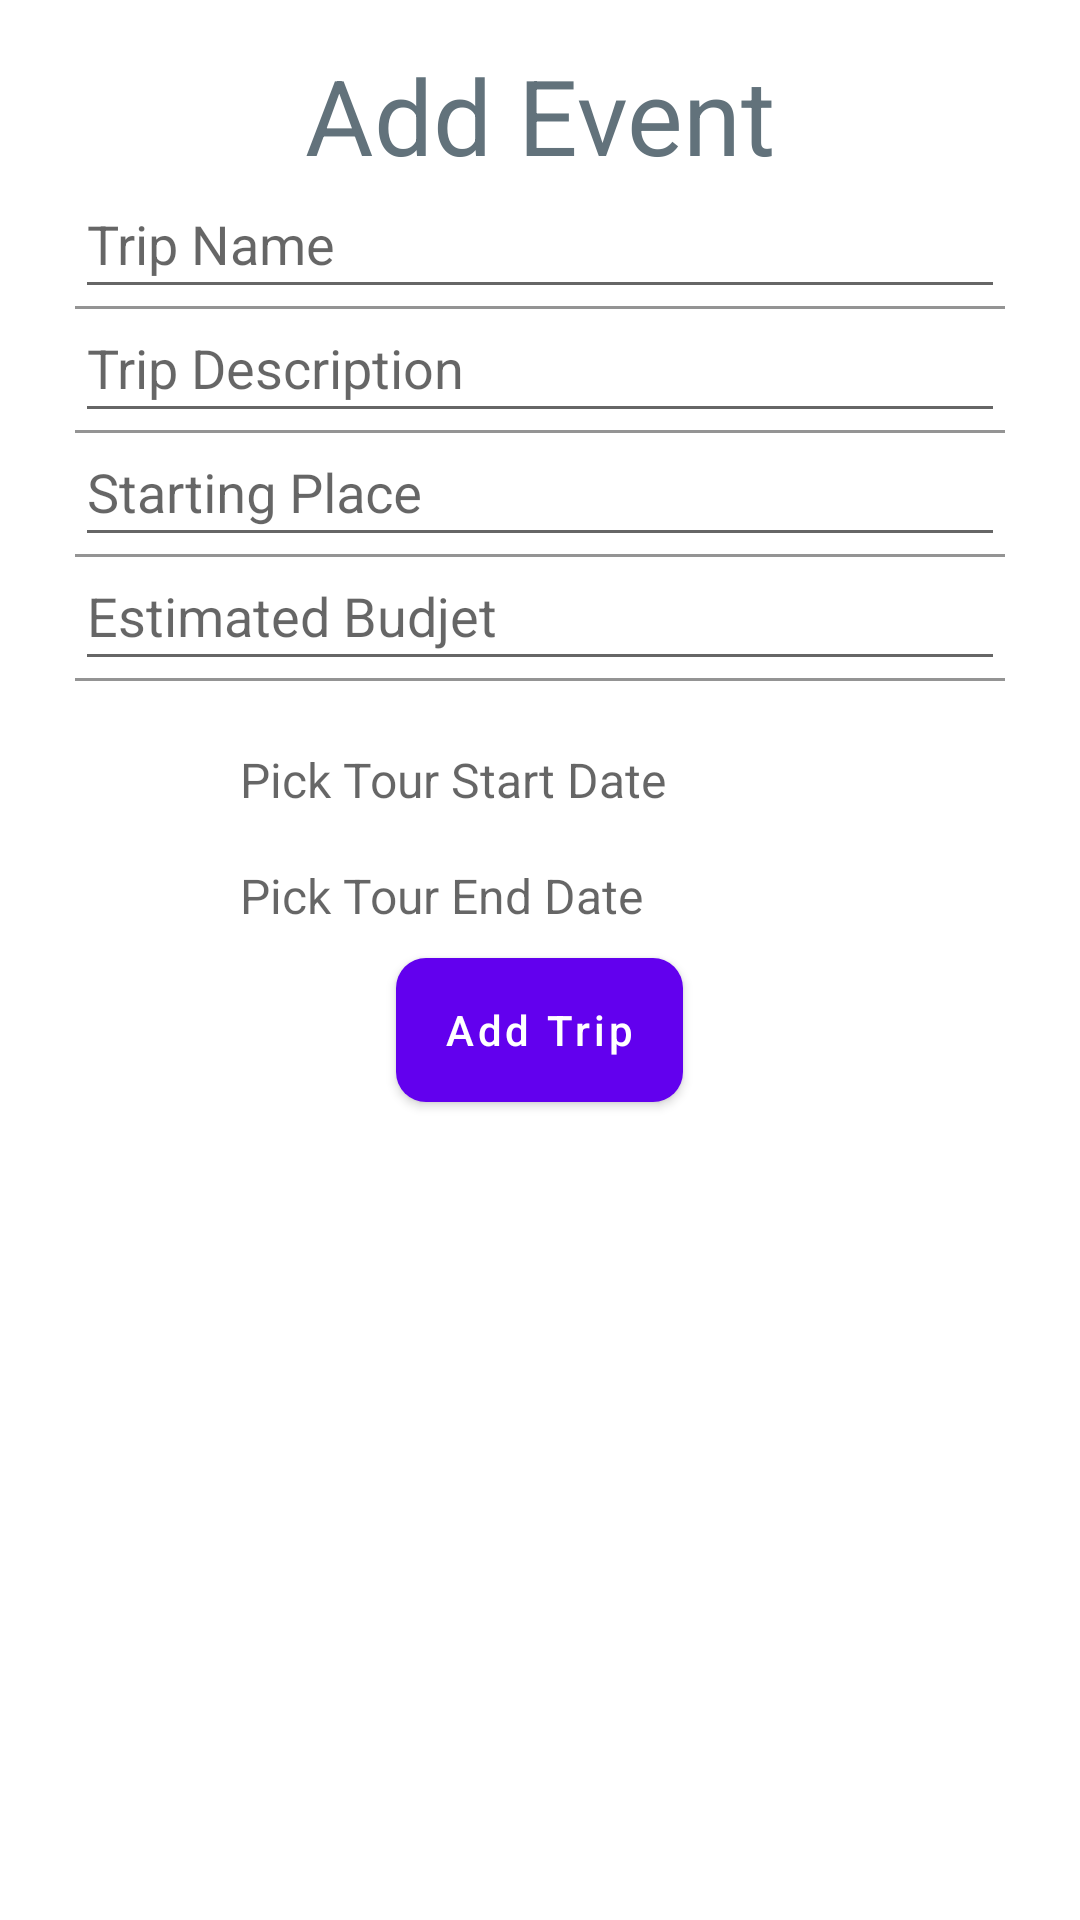

Produce the Android XML layout that renders to this screen, including the resource entries it uses.
<!-- AndroidManifest.xml: application theme AppTheme -->
<!-- res/layout/bottom_add_trip.xml -->
<?xml version="1.0" encoding="utf-8"?>
<LinearLayout
    xmlns:android="http://schemas.android.com/apk/res/android"
    xmlns:tools="http://schemas.android.com/tools"
    android:orientation="vertical"
    android:padding="15dp"
    android:layout_width="match_parent"
    android:layout_height="wrap_content">

    <TextView
        android:id="@+id/addEventTvId"
        android:gravity="center"
        android:textSize="35dp"
        android:text="Add Event"
        android:textColor="@color/mainColor"
        android:layout_width="match_parent"
        android:layout_height="wrap_content" />

    <android.support.design.widget.TextInputLayout
        android:layout_marginLeft="10dp"
        android:layout_marginRight="10dp"
        android:layout_width="match_parent"
        android:theme="@style/AppTheme.NoActionBar"
        android:layout_height="wrap_content">

        <EditText
            android:hint="Trip Name"
            android:singleLine="true"
            android:imeOptions="actionNext"
            android:id="@+id/tripNameId"
            android:layout_width="match_parent"
            android:layout_height="wrap_content" />

    </android.support.design.widget.TextInputLayout>

    <android.support.design.widget.TextInputLayout
        android:layout_marginLeft="10dp"
        android:layout_marginRight="10dp"
        android:layout_width="match_parent"
        android:theme="@style/AppTheme.NoActionBar"
        android:layout_height="wrap_content">

        <EditText
            android:hint="Trip Description"
            android:singleLine="true"
            android:imeOptions="actionNext"
            android:id="@+id/tripDescriptionId"
            android:layout_width="match_parent"
            android:layout_height="wrap_content" />

    </android.support.design.widget.TextInputLayout>

    <android.support.design.widget.TextInputLayout
        android:layout_marginLeft="10dp"
        android:layout_marginRight="10dp"
        android:layout_width="match_parent"
        android:theme="@style/AppTheme.NoActionBar"
        android:layout_height="wrap_content">

        <EditText
            android:hint="Starting Place"
            android:singleLine="true"
            android:imeOptions="actionNext"
            android:id="@+id/tripStartingPlaceEtId"
            android:layout_width="match_parent"
            android:layout_height="wrap_content" />

    </android.support.design.widget.TextInputLayout>



    <android.support.design.widget.TextInputLayout
        android:layout_marginLeft="10dp"
        android:layout_marginRight="10dp"
        android:layout_width="match_parent"
        android:theme="@style/AppTheme.NoActionBar"
        android:layout_height="wrap_content">

        <EditText
            android:hint="Estimated Budjet"
            android:singleLine="true"
            android:inputType="number"
            android:imeOptions="actionDone"
            android:id="@+id/tripBudgetEtId"
            android:layout_width="match_parent"
            android:layout_height="wrap_content" />

    </android.support.design.widget.TextInputLayout>

    <RelativeLayout
        android:id="@+id/datepicklayoutid"
        android:layout_width="match_parent"
        android:layout_height="wrap_content"
        android:layout_marginLeft="40dp"
        android:layout_marginTop="10dp"
        android:layout_marginRight="40dp">

        <ImageView

            android:id="@+id/dateiconId"
            android:layout_width="wrap_content"
            android:layout_height="wrap_content"
            android:padding="10dp"
            android:tint="@color/mainColor"
            android:src="@drawable/datecalender" />

        <TextView
            android:id="@+id/opendatepickerTvID"
            android:layout_width="match_parent"
            android:layout_height="wrap_content"
            android:layout_marginLeft="5dp"
            android:textColor="@color/mainColor"
            android:layout_toRightOf="@+id/dateiconId"
            android:hint="Pick Tour Start Date"
            android:paddingTop="12dp"
            android:textSize="16sp" />

    </RelativeLayout>

    <RelativeLayout
        android:id="@+id/todatepicklayoutid"
        android:layout_width="match_parent"
        android:layout_height="wrap_content"
        android:layout_marginLeft="40dp"
        android:layout_marginTop="5dp"
        android:layout_marginRight="40dp">

        <ImageView

            android:id="@+id/todateiconId"
            android:layout_width="wrap_content"
            android:layout_height="wrap_content"
            android:padding="10dp"
            android:tint="@color/mainColor"
            android:src="@drawable/datecalender" />

        <TextView
            android:id="@+id/toopendatepickerTvID"
            android:layout_width="match_parent"
            android:layout_height="wrap_content"
            android:layout_marginLeft="5dp"
            android:layout_toRightOf="@+id/todateiconId"
            android:hint="Pick Tour End Date"
            android:paddingTop="12dp"
            android:textColor="@color/mainColor"
            android:textSize="16sp" />

    </RelativeLayout>
    <Button
        android:id="@+id/addTrip"
        android:textColor="@color/white"
        android:layout_gravity="center"
        android:text="Add Trip"
        android:layout_marginTop="10dp"
        android:textAllCaps="false"
        android:background="@drawable/mybutton"
        android:layout_width="wrap_content"
        android:layout_height="wrap_content" />
</LinearLayout>
<!-- resources referenced by this layout -->
<resources>
  <color name="mainColor">#62727b</color>
  <color name="white">#FFFFFF</color>
  <!-- drawable mybutton (drawable) -->
  <?xml version="1.0" encoding="utf-8"?>
  <shape xmlns:android="http://schemas.android.com/apk/res/android"
      android:shape="rectangle" android:padding="10dp">
      
      <solid android:color="@color/mainColor"/>
      <corners android:radius="10dp"/>
  </shape>
  <style name="AppTheme.NoActionBar">
          <item name="windowActionBar">false</item>
          <item name="windowNoTitle">true</item>
          <item name="colorPrimaryDark">#263238</item>
          <item name="colorAccent">@color/mainColor</item>
          <item name="colorPrimary">@color/mainColor</item>
          <item name="android:statusBarColor">@android:color/transparent</item>
      </style>
</resources>
